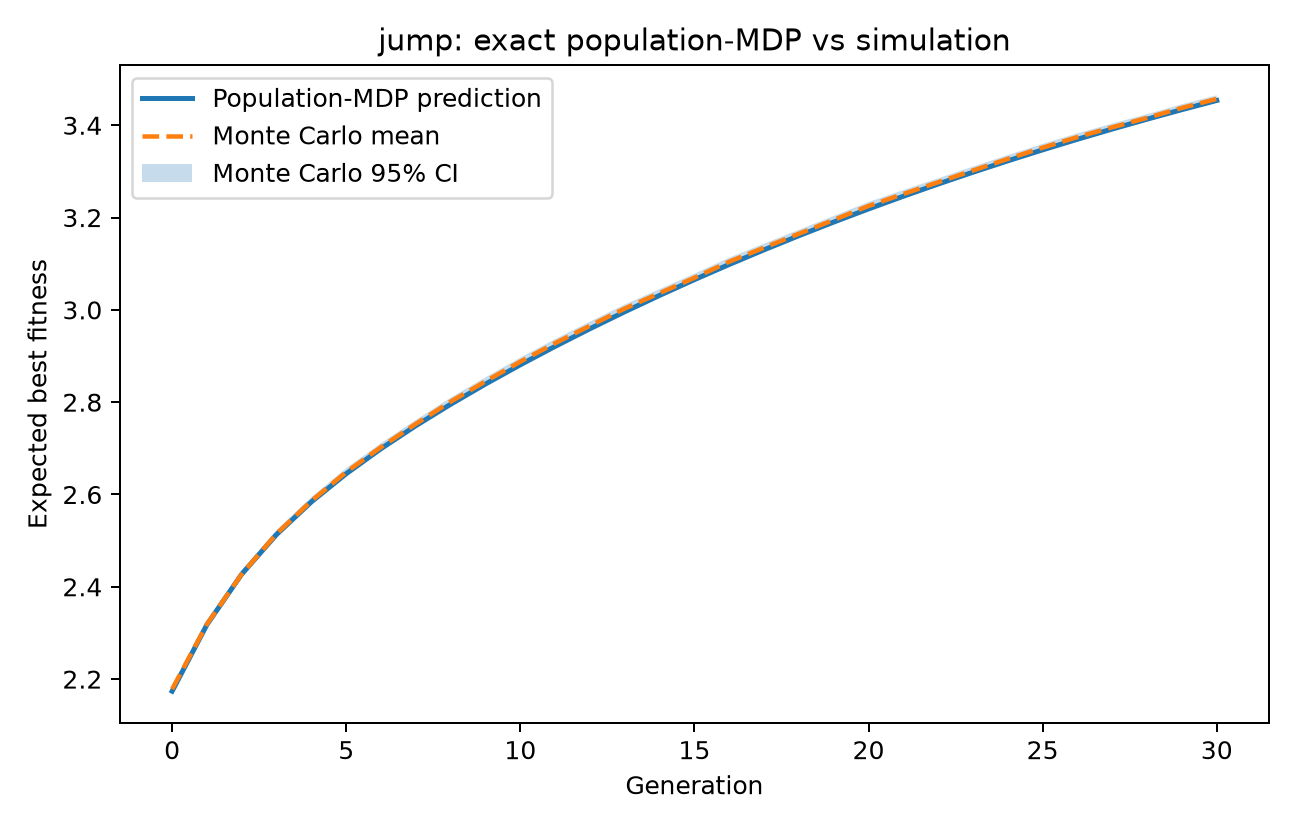

Values plotted in this chart, from the file beside it:
generation, theory_expected_best, mc_mean_best, mc_se, mc_ci95_lower, mc_ci95_upper, theory_expected_diversity
0, 2.174, 2.178, 0.004113, 2.17, 2.186, 0.5
1, 2.318, 2.319, 0.004119, 2.311, 2.327, 0.441
2, 2.428, 2.428, 0.004138, 2.42, 2.436, 0.399
3, 2.513, 2.515, 0.004179, 2.507, 2.523, 0.3676
4, 2.584, 2.586, 0.004228, 2.578, 2.594, 0.3434
5, 2.645, 2.649, 0.004275, 2.64, 2.657, 0.3239
6, 2.699, 2.703, 0.004322, 2.694, 2.711, 0.3076
7, 2.749, 2.753, 0.004364, 2.745, 2.762, 0.2933
8, 2.796, 2.801, 0.004398, 2.793, 2.81, 0.2806
9, 2.839, 2.845, 0.004426, 2.837, 2.854, 0.269
10, 2.881, 2.888, 0.004449, 2.879, 2.897, 0.2583
11, 2.921, 2.928, 0.004464, 2.919, 2.937, 0.2482
12, 2.959, 2.966, 0.004471, 2.957, 2.974, 0.2388
13, 2.996, 3.003, 0.004473, 2.994, 3.012, 0.2298
14, 3.031, 3.036, 0.00447, 3.028, 3.045, 0.2212
15, 3.066, 3.07, 0.004461, 3.061, 3.078, 0.2131
16, 3.098, 3.104, 0.004448, 3.096, 3.113, 0.2053
17, 3.13, 3.135, 0.004431, 3.126, 3.144, 0.1978
18, 3.161, 3.165, 0.004411, 3.156, 3.174, 0.1906
19, 3.19, 3.195, 0.004386, 3.186, 3.204, 0.1837
20, 3.219, 3.225, 0.004357, 3.217, 3.234, 0.1771
21, 3.246, 3.251, 0.004329, 3.243, 3.26, 0.1708
22, 3.273, 3.277, 0.004298, 3.268, 3.285, 0.1647
23, 3.298, 3.302, 0.004263, 3.294, 3.31, 0.1588
24, 3.323, 3.327, 0.004226, 3.319, 3.336, 0.1531
25, 3.347, 3.352, 0.004187, 3.343, 3.36, 0.1477
26, 3.37, 3.374, 0.004147, 3.366, 3.383, 0.1424
27, 3.392, 3.396, 0.004107, 3.388, 3.404, 0.1374
28, 3.413, 3.416, 0.004066, 3.408, 3.424, 0.1325
29, 3.434, 3.438, 0.004021, 3.43, 3.446, 0.1278
30, 3.454, 3.457, 0.003977, 3.449, 3.465, 0.1233
